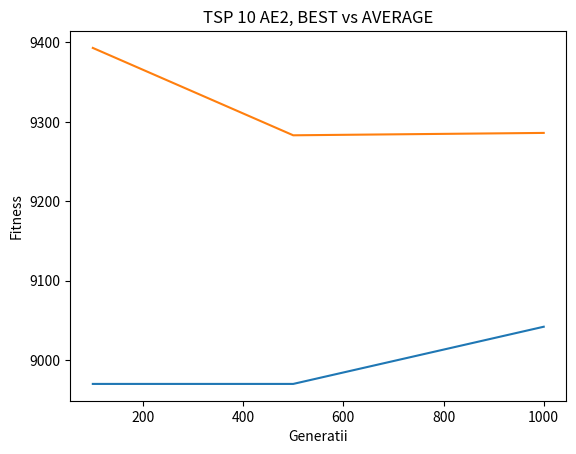

Reproduce this figure in Python.
import matplotlib.pyplot as plt


# iteratii = list(range(1, 11))
# fitness_values1 = []
# fitness_values2 = []
# for sol in solutions_tsp2:
#     fitness_values2.append(sol[1])
# for sol in solutions_tsp1:
#     fitness_values1.append(sol[1])
# # for sol in fitness_values:
# #     print(sol)
# best = [781, 787, 787]
# media = [755, 776, 781]
# generatii = [100, 500, 1000]
#
# plt.plot(generatii, best)
# plt.plot(generatii, media)
# # plt.bar(iteratii, fitness_values)
# plt.title('Knapsack 20 AE2, BEST vs AVERAGE')
# plt.xlabel('Generatii')
# plt.ylabel('Fitness')
# plt.show()

best = [8970, 8970, 9042]
media = [9393, 9283, 9286]
generatii = [100, 500, 1000]

plt.plot(generatii, best)
plt.plot(generatii, media)
# plt.bar(iteratii, fitness_values)
plt.title('TSP 10 AE2, BEST vs AVERAGE')
plt.xlabel('Generatii')
plt.ylabel('Fitness')
plt.show()